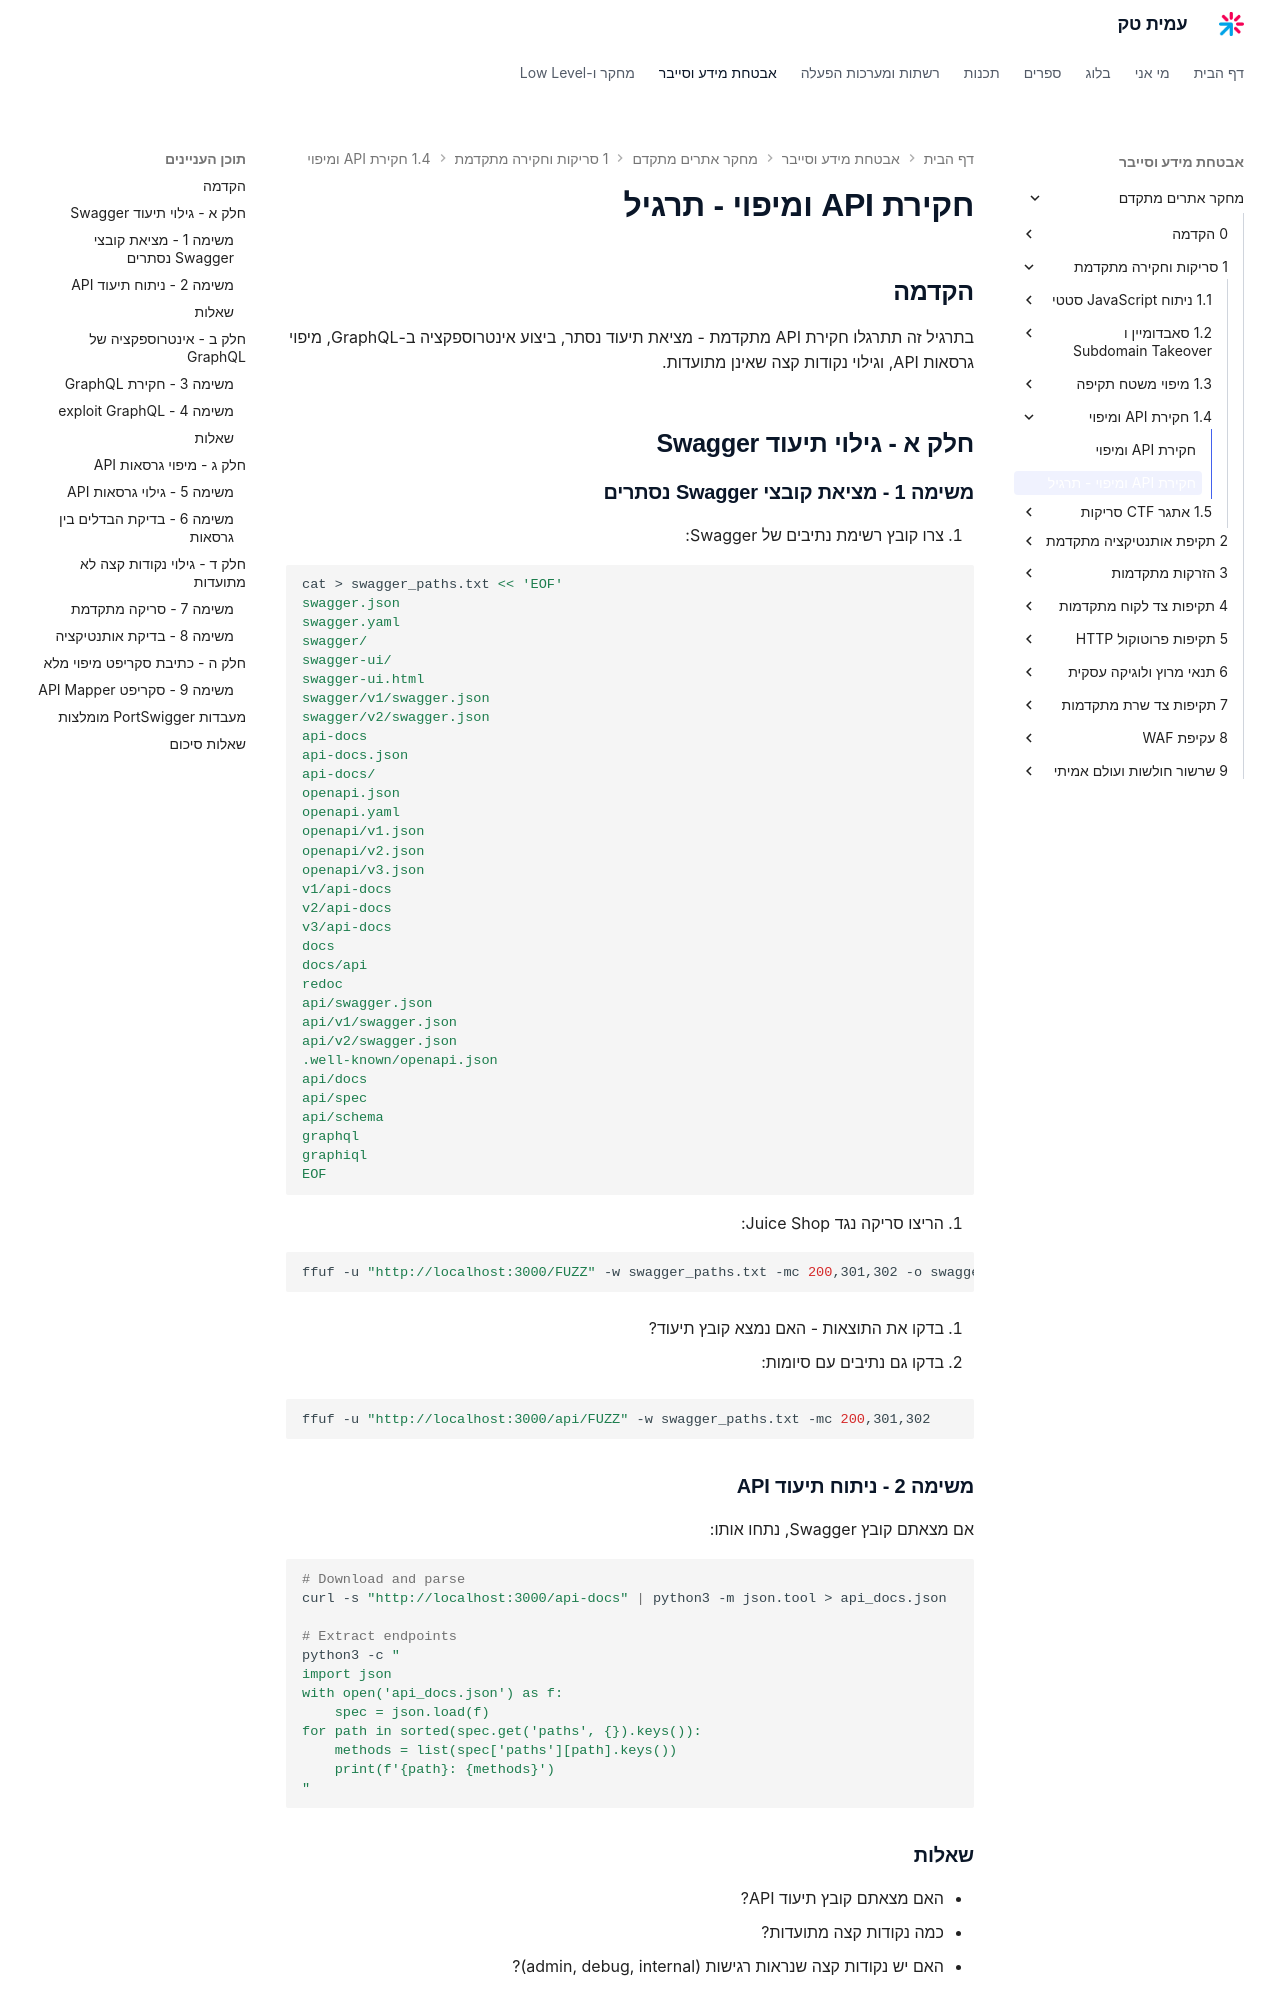

repository: AmitPinchasi/amittech · page: מחקר-אתרים-מתקדם/1 - סריקות וחקירה מתקדמת/1.4 - חקירת API ומיפוי/1.4 - חקירת API ומיפוי - תרגיל/index.html · generator: mkdocs

# חקירת API ומיפוי - תרגיל

## הקדמה

בתרגיל זה תתרגלו חקירת API מתקדמת - מציאת תיעוד נסתר, ביצוע אינטרוספקציה ב-GraphQL, מיפוי גרסאות API, וגילוי נקודות קצה שאינן מתועדות.

## חלק א - גילוי תיעוד Swagger

### משימה 1 - מציאת קובצי Swagger נסתרים

1. צרו קובץ רשימת נתיבים של Swagger:

```bash
cat > swagger_paths.txt << 'EOF'
swagger.json
swagger.yaml
swagger/
swagger-ui/
swagger-ui.html
swagger/v1/swagger.json
swagger/v2/swagger.json
api-docs
api-docs.json
api-docs/
openapi.json
openapi.yaml
openapi/v1.json
openapi/v2.json
openapi/v3.json
v1/api-docs
v2/api-docs
v3/api-docs
docs
docs/api
redoc
api/swagger.json
api/v1/swagger.json
api/v2/swagger.json
.well-known/openapi.json
api/docs
api/spec
api/schema
graphql
graphiql
EOF
```

2. הריצו סריקה נגד Juice Shop:

```bash
ffuf -u "http://localhost:3000/FUZZ" -w swagger_paths.txt -mc 200,301,302 -o swagger_scan.json
```

3. בדקו את התוצאות - האם נמצא קובץ תיעוד?

4. בדקו גם נתיבים עם סיומות:

```bash
ffuf -u "http://localhost:3000/api/FUZZ" -w swagger_paths.txt -mc 200,301,302
```

### משימה 2 - ניתוח תיעוד API

אם מצאתם קובץ Swagger, נתחו אותו:

```bash
# Download and parse
curl -s "http://localhost:3000/api-docs" | python3 -m json.tool > api_docs.json

# Extract endpoints
python3 -c "
import json
with open('api_docs.json') as f:
    spec = json.load(f)
for path in sorted(spec.get('paths', {}).keys()):
    methods = list(spec['paths'][path].keys())
    print(f'{path}: {methods}')
"
```

### שאלות

- האם מצאתם קובץ תיעוד API?
- כמה נקודות קצה מתועדות?
- האם יש נקודות קצה שנראות רגישות (admin, debug, internal)?

## חלק ב - אינטרוספקציה של GraphQL
